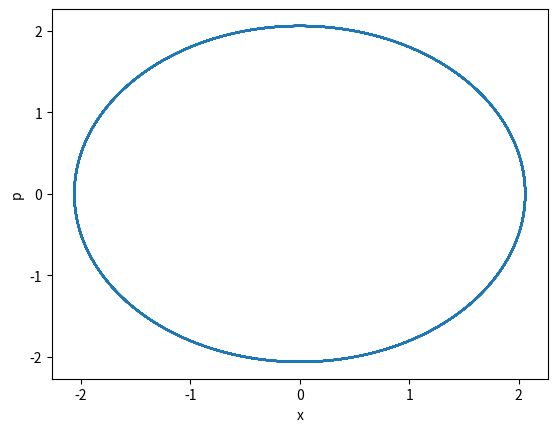

Reproduce this figure in Python.
import numpy as np
import matplotlib.pyplot as plt
d_t=0.001
x_0=-2
v_0=0.5

xaxis=[]
aaxis=[]
vaxis=[]

time=np.arange(0,100.001,d_t)

for t in time:
    x=(1-0.5*(d_t**2))*x_0 + v_0*d_t
    xaxis.append(x)
    a_0=-x_0
    a=-x
    aaxis.append(a)
    v=v_0+((a_0+a)/2)*d_t
    vaxis.append(v)
    x_0=x
    v_0=v
    a_0=a
print(xaxis)
print(aaxis)
print(vaxis)
plt.plot(xaxis,vaxis)
plt.xlabel("x")
plt.ylabel("p")
plt.savefig("PS-QMSHO.png")
#%%

#%%
